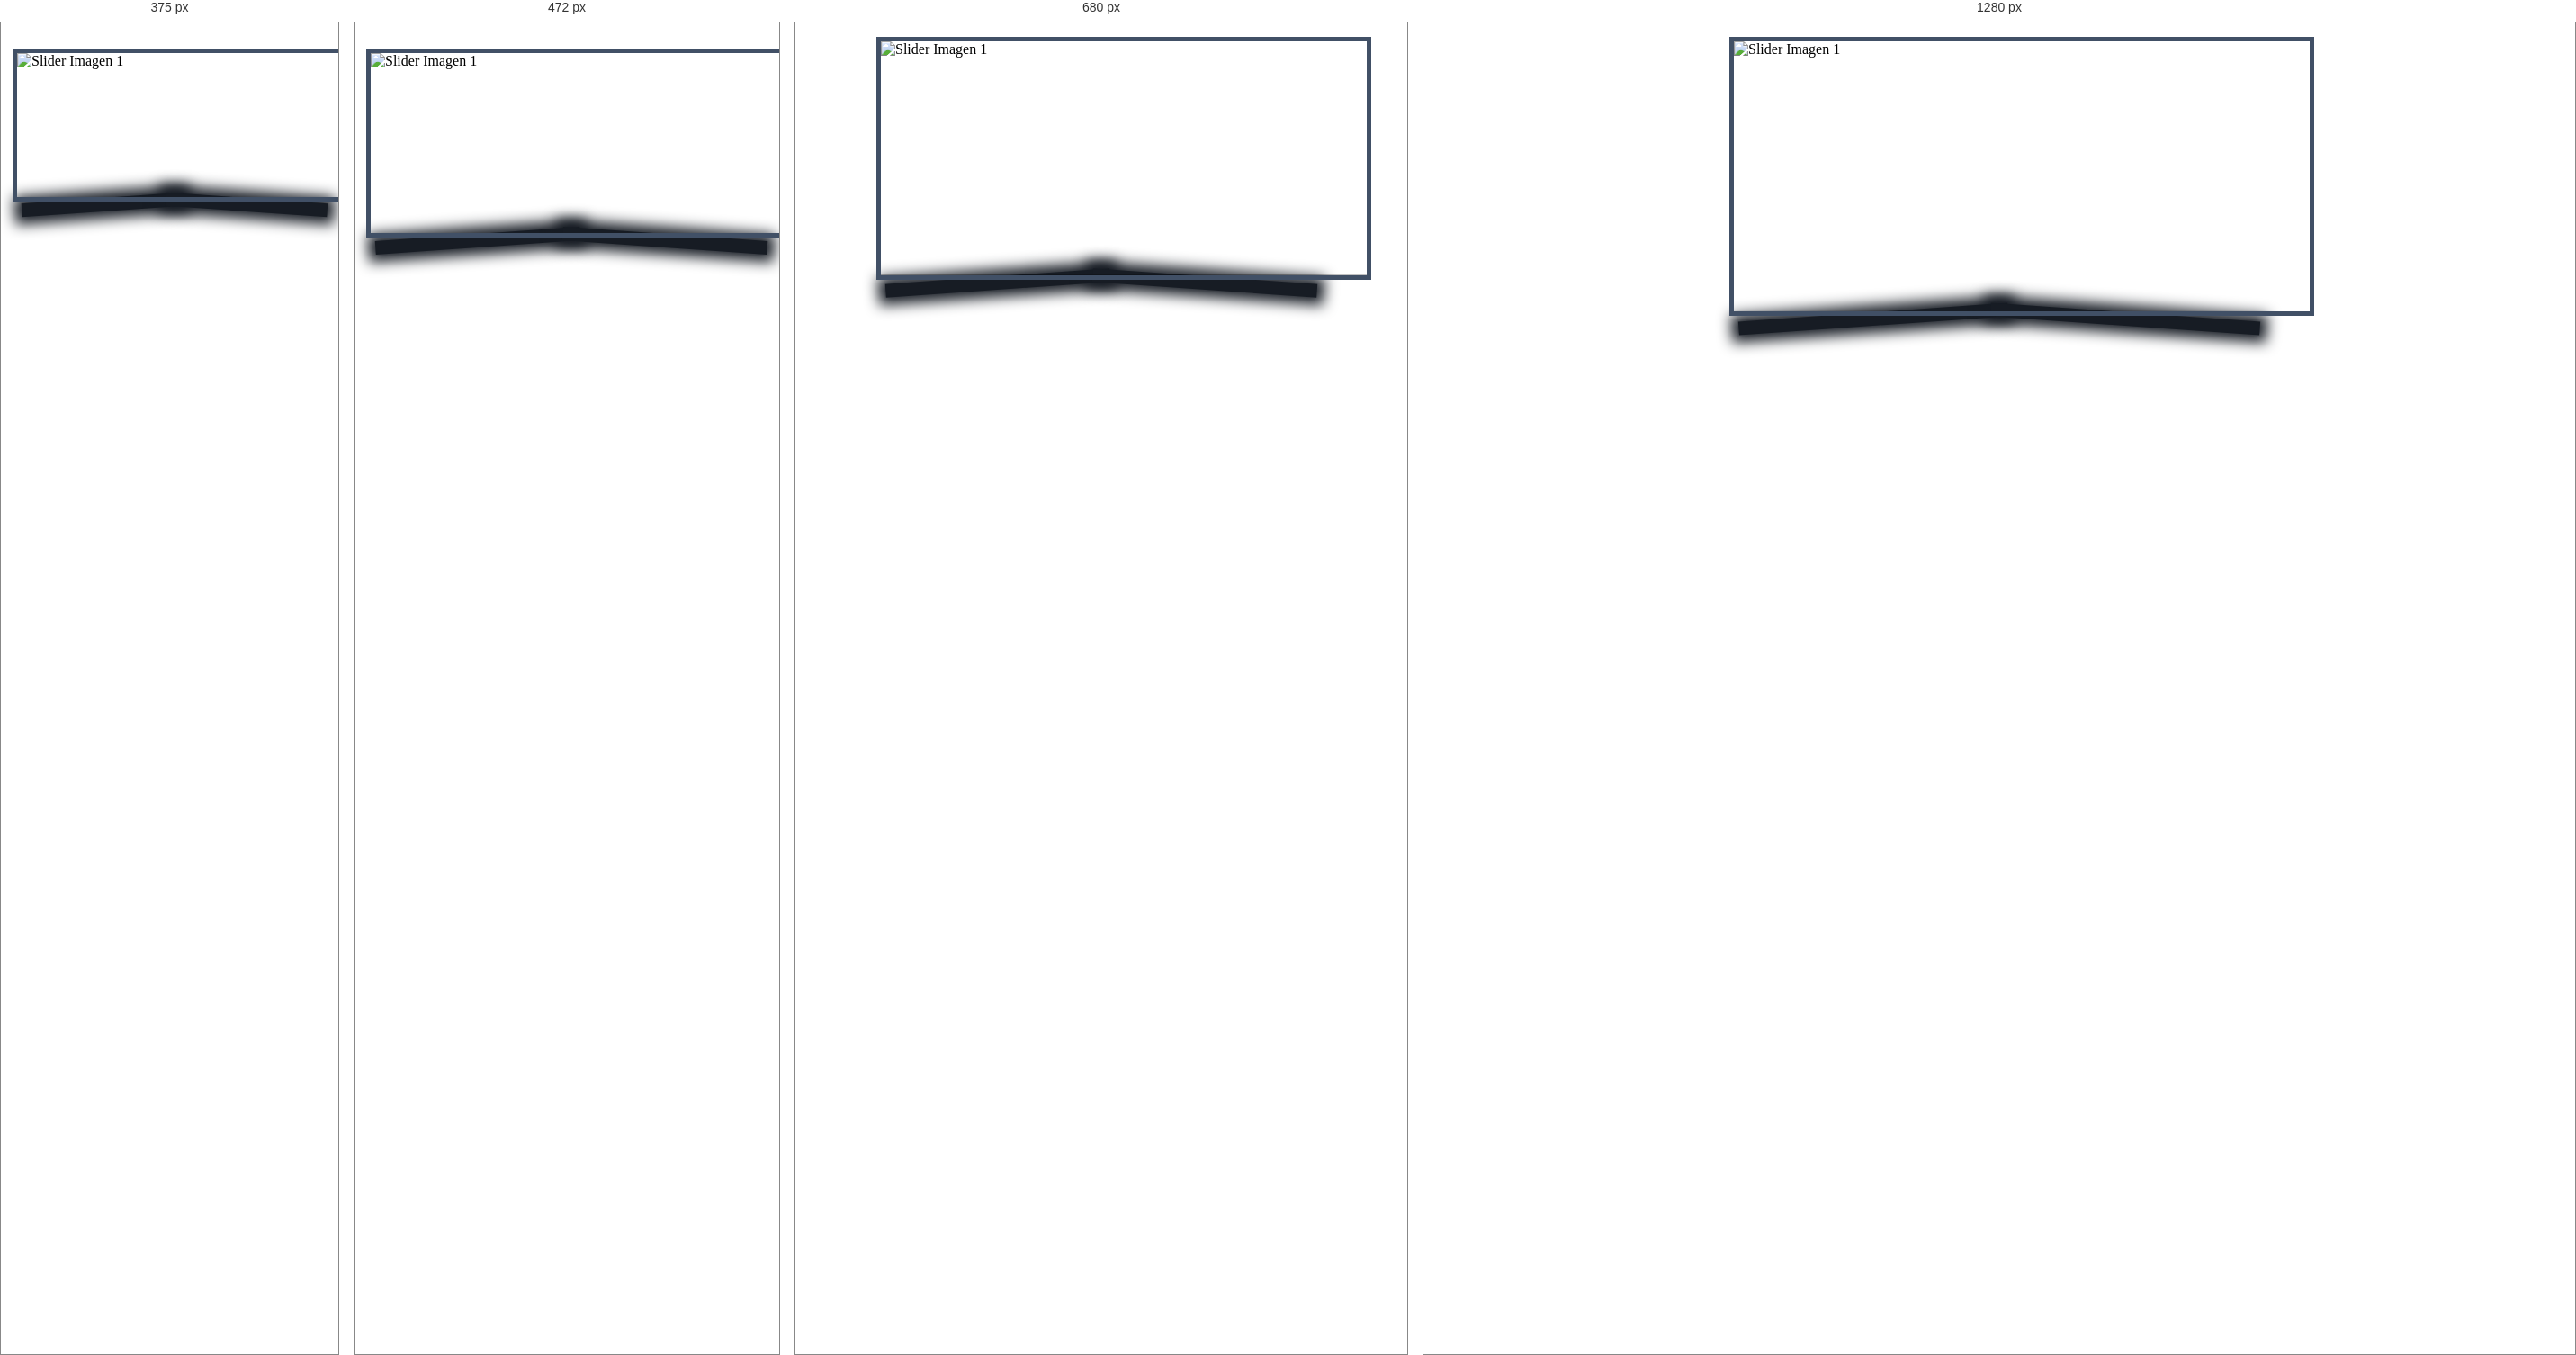
Rendered at 375 px, 472 px, 680 px and 1280 px, left to right.

<!-- file: index.html -->
<!DOCTYPE html>
<html lang="es">
<head>
	<meta charset="UTF-8">
	<title>Slider Basico</title>

	<!-- Fuentes de Google -->
	<link href='http://fonts.googleapis.com/css?family=Roboto:400,300,700' rel='stylesheet' type='text/css'>
	<script type="text/javascript" src="js/jquery-1.8.2.min.js"></script>
	<!-- Stylesheets -->
	<link rel="stylesheet" href="style.css">

	<!--[if lt IE 9]>
		<script src="js/html5shiv.min.js"></script>
	<![endif]-->
</head>
<body>
	
	

	<!-- Slider Container -->
	<section class="slider-container">
		<ul id="slider" class="slider-wrapper">
			<li class="slide-current">
				<img src="images/1.jpg" alt="Slider Imagen 1">
				<div class="caption">
					<h3 class="caption-title">Diseño web</h3>
					<p>Lorem ipsum dolor sit amet, consectetur adipisicing elit. Debitis, ea.</p>
				</div>
			</li>

			<li>
				<img src="images/2.jpg" alt="Slider Imagen 1">
				<div class="caption">
					<h3 class="caption-title">Desarrollo web</h3>
					<p>Lorem ipsum dolor sit amet, consectetur adipisicing elit. Debitis, ea.</p>
				</div>
			</li>

			<li>
				<img src="http://images.bosch-professional.com/es/es/ocs/stageprodimg/gbh-18-v-li-compact-33411.jpg" alt="Slider Imagen 1">
				<div class="caption">
					<h3 class="caption-title">Javascript</h3>
					<p>Lorem ipsum dolor sit amet, consectetur adipisicing elit. Debitis, ea.</p>
				</div>
			</li>

			<li>
				<img src="http://3.bp.blogspot.com/-EmI7cs8JHf8/UnexdiVcD7I/AAAAAAAABfo/MJM-LKSOtoA/s1600/ursa_dotados.jpg" alt="Slider Imagen 1">
				<div class="caption">
					<h3 class="caption-title">Maquetacion</h3>
					<p>Lorem ipsum dolor sit amet, consectetur adipisicing elit. Debitis, ea.</p>
				</div>
			</li>
		</ul>

		
		<!-- Sombras -->
		<div class="shadow"></div>

		<!-- Controles -->
		<ul id="slider-controls" class="slider-controls"></ul>

		<!-- Autores de las Imagenes -->
		
	</section>
	
	<!-- Scripts -->
	<script src="js/jquery.min.js"></script>
	<script src="js/main.js"></script>

</body>
</html>

/* @media block from style.css */
@media only screen and (max-width: 825px) {
	.slider-container {
		width: 500px;
	}

	.slider-wrapper {
		height: 260px;
	}
}

/* @media block from style.css */
@media only screen and (max-width: 535px) {
	.slider-container {
		padding: 5px;
		width: 100%;
	}

	.slider-wrapper {
		height: 200px;
	}

	.caption {
		display: none;
	}
}

/* @media block from style.css */
@media only screen and (max-width: 410px) {
	.slider-wrapper {
		height: 160px;
	}
}